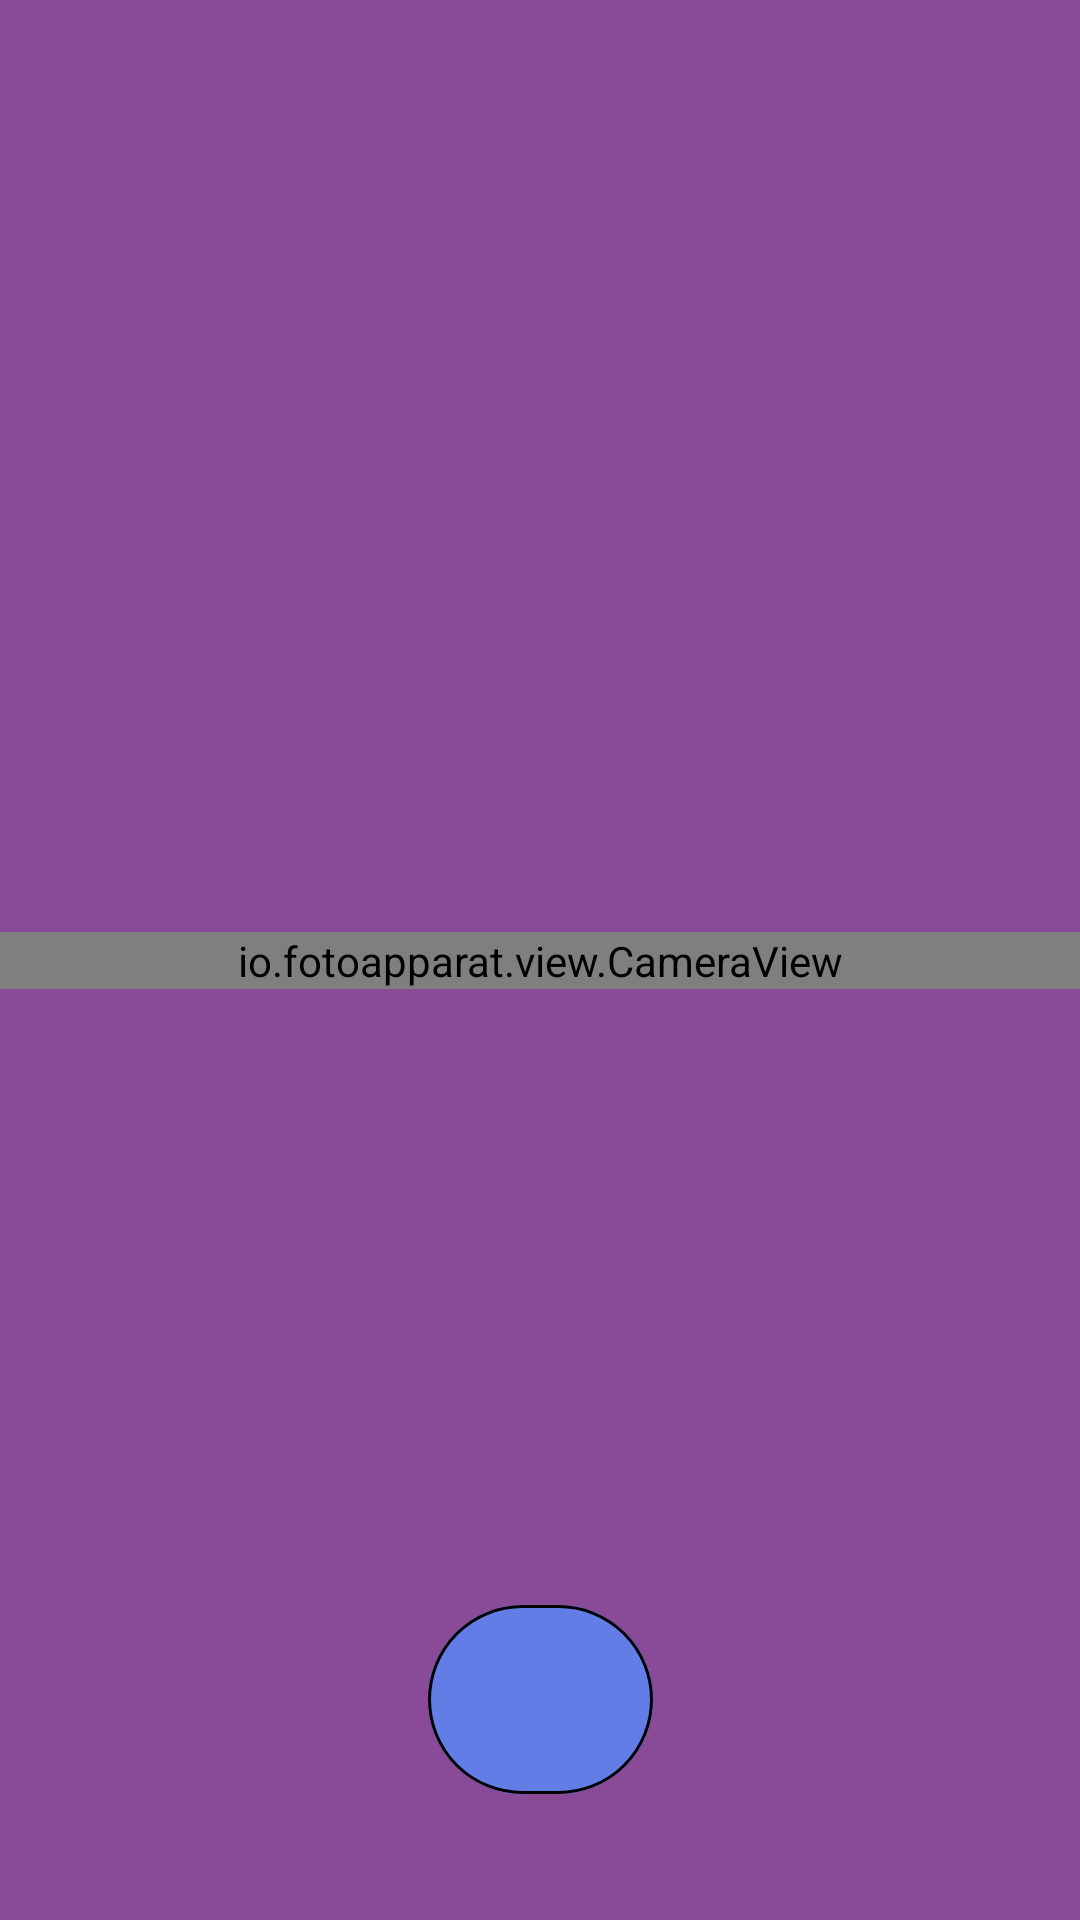

The Android layout XML behind this screen, and the referenced resources:
<!-- AndroidManifest.xml: application theme Theme.Loplop -->
<!-- res/layout/view_camera.xml -->
<?xml version="1.0" encoding="utf-8"?>
<androidx.constraintlayout.widget.ConstraintLayout xmlns:android="http://schemas.android.com/apk/res/android"
    android:layout_width="match_parent"
    android:layout_height="match_parent"
    xmlns:app="http://schemas.android.com/apk/res-auto">

    <io.fotoapparat.view.CameraView
        android:id="@+id/camera_view"
        android:layout_width="match_parent"
        android:layout_height="wrap_content"
        app:layout_constraintTop_toTopOf="parent"
        app:layout_constraintStart_toStartOf="parent"
        app:layout_constraintEnd_toEndOf="parent"
        app:layout_constraintBottom_toBottomOf="parent">

        <io.fotoapparat.view.FocusView
            android:id="@+id/focus_view"
            android:layout_width="match_parent"
            android:layout_height="match_parent" />

    </io.fotoapparat.view.CameraView>

    <com.google.android.material.button.MaterialButton
        android:id="@+id/btn_take_camera"
        android:layout_width="75dp"
        android:layout_height="75dp"
        app:cornerRadius="@dimen/dimen_50dp"
        android:backgroundTint="@color/color_blue_63"
        app:strokeColor="@color/selector_camera_take"
        style="@style/Widget.MaterialComponents.Button.OutlinedButton"
        android:layout_marginBottom="@dimen/dimen_36dp"
        app:layout_constraintBottom_toBottomOf="parent"
        app:layout_constraintStart_toStartOf="parent"
        app:layout_constraintEnd_toEndOf="parent"/>

</androidx.constraintlayout.widget.ConstraintLayout>
<!-- resources referenced by this layout -->
<resources>
  <color name="color_blue_63">#637de6</color>
  <dimen name="dimen_36dp">36dp</dimen>
  <dimen name="dimen_50dp">50dp</dimen>
  <style name="Theme.Loplop" parent="Theme.MaterialComponents.DayNight.NoActionBar">
          
          <item name="colorPrimary">@color/purple_89</item>
          <item name="colorPrimaryVariant">@color/purple_7C</item>
          <item name="colorOnPrimary">@color/white</item>
          
  
          <item name="colorSecondary">@color/purple_7C</item>
          <item name="colorSecondaryVariant">@color/teal_700</item>
          <item name="colorOnSecondary">@color/black</item>
          
          <item name="android:statusBarColor" tools:targetApi="l">?attr/colorPrimaryVariant</item>
          
          <item name="android:windowBackground">@color/purple_89</item>
      </style>
  <color name="purple_89">#894B97</color>
  <color name="purple_7C">#7C4389</color>
  <color name="white">#FFFFFFFF</color>
  <color name="teal_700">#FF018786</color>
  <color name="black">#FF000000</color>
</resources>
